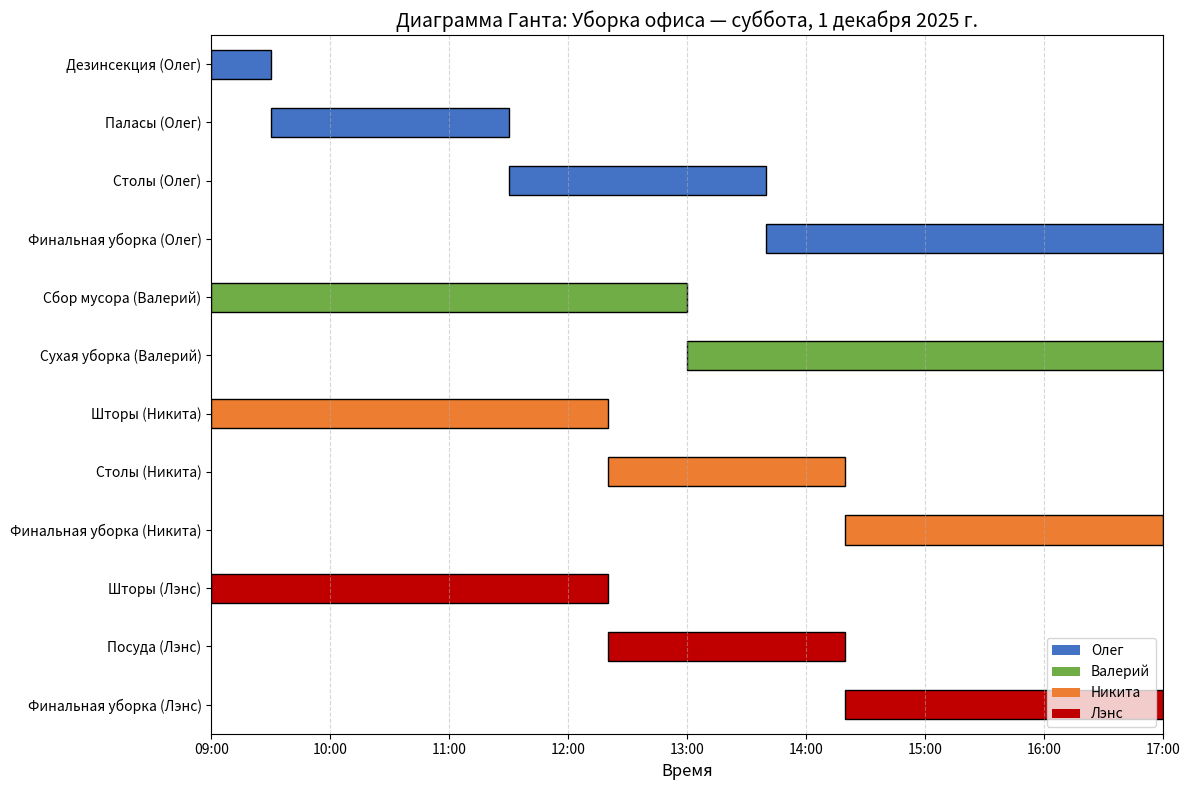

Write the Python code that produced this figure.
import matplotlib.pyplot as plt
import matplotlib.dates as mdates
from datetime import datetime, timedelta
import pandas as pd

# Данные задач
tasks = [
    # Задача, Исполнитель, Начало (часы.минуты), Длительность (мин)
    ("Дезинсекция", "Олег", 9.0, 30),
    ("Паласы", "Олег", 9.5, 120),
    ("Столы", "Олег", 11.5, 130),
    ("Финальная уборка", "Олег", (11.5 + 130 / 60), 200),

    ("Сбор мусора", "Валерий", 9.0, 240),
    ("Сухая уборка", "Валерий", 13.0, 240),

    ("Шторы", "Никита", 9.0, 200),
    ("Столы", "Никита", (9.0 + 200 / 60), 120),
    ("Финальная уборка", "Никита", (9.0 + 200 / 60 + 120 / 60), 160),

    ("Шторы", "Лэнс", 9.0, 200),
    ("Посуда", "Лэнс", (9.0 + 200 / 60), 120),
    ("Финальная уборка", "Лэнс", (9.0 + 200 / 60 + 120 / 60), 160),
]

# Преобразуем в DataFrame
df = pd.DataFrame(tasks, columns=["Задача", "Исполнитель", "Начало (часы)", "Длительность (мин)"])


# Преобразуем время в datetime
def hours_to_datetime(hours):
    base = datetime(2025, 12, 1, 0, 0)  # понедельник, но это суббота — не важно, дата условная
    return base + timedelta(hours=hours)


df["Начало"] = df["Начало (часы)"].apply(hours_to_datetime)
df["Окончание"] = df["Начало"] + pd.to_timedelta(df["Длительность (мин)"], unit='m')

# Цвета для исполнителей
color_map = {
    "Олег": "#4472C4",  # Синий
    "Валерий": "#70AD47",  # Зелёный
    "Никита": "#ED7D31",  # Оранжевый
    "Лэнс": "#C00000"  # Красный
}

# Уникальные задачи для оси Y
df["Label"] = df["Задача"] + " (" + df["Исполнитель"] + ")"
unique_labels = df["Label"].unique()
label_to_y = {label: i for i, label in enumerate(reversed(unique_labels))}  # сверху вниз

# Построение диаграммы
fig, ax = plt.subplots(figsize=(12, 8))

for _, row in df.iterrows():
    y_pos = label_to_y[row["Label"]]
    start = mdates.date2num(row["Начало"])
    end = mdates.date2num(row["Окончание"])
    color = color_map[row["Исполнитель"]]
    ax.barh(y_pos, end - start, left=start, height=0.5, color=color, edgecolor='black')

# Настройка осей
ax.set_yticks(list(label_to_y.values()))
ax.set_yticklabels(list(label_to_y.keys()))
ax.set_ylim(-0.5, len(unique_labels) - 0.5)

# Временная ось: с 9:00 до 17:00
ax.set_xlim(hours_to_datetime(9), hours_to_datetime(17))
ax.xaxis.set_major_locator(mdates.HourLocator(interval=1))
ax.xaxis.set_major_formatter(mdates.DateFormatter("%H:%M"))
plt.xticks(rotation=0)

# Подписи
plt.xlabel("Время", fontsize=12)
plt.title("Диаграмма Ганта: Уборка офиса — суббота, 1 декабря 2025 г.", fontsize=14)
plt.grid(axis='x', linestyle='--', alpha=0.5)

# Легенда по исполнителям
from matplotlib.patches import Patch

legend_elements = [Patch(facecolor=color_map[name], label=name) for name in color_map]
ax.legend(handles=legend_elements, loc='lower right')

plt.tight_layout()
plt.show()